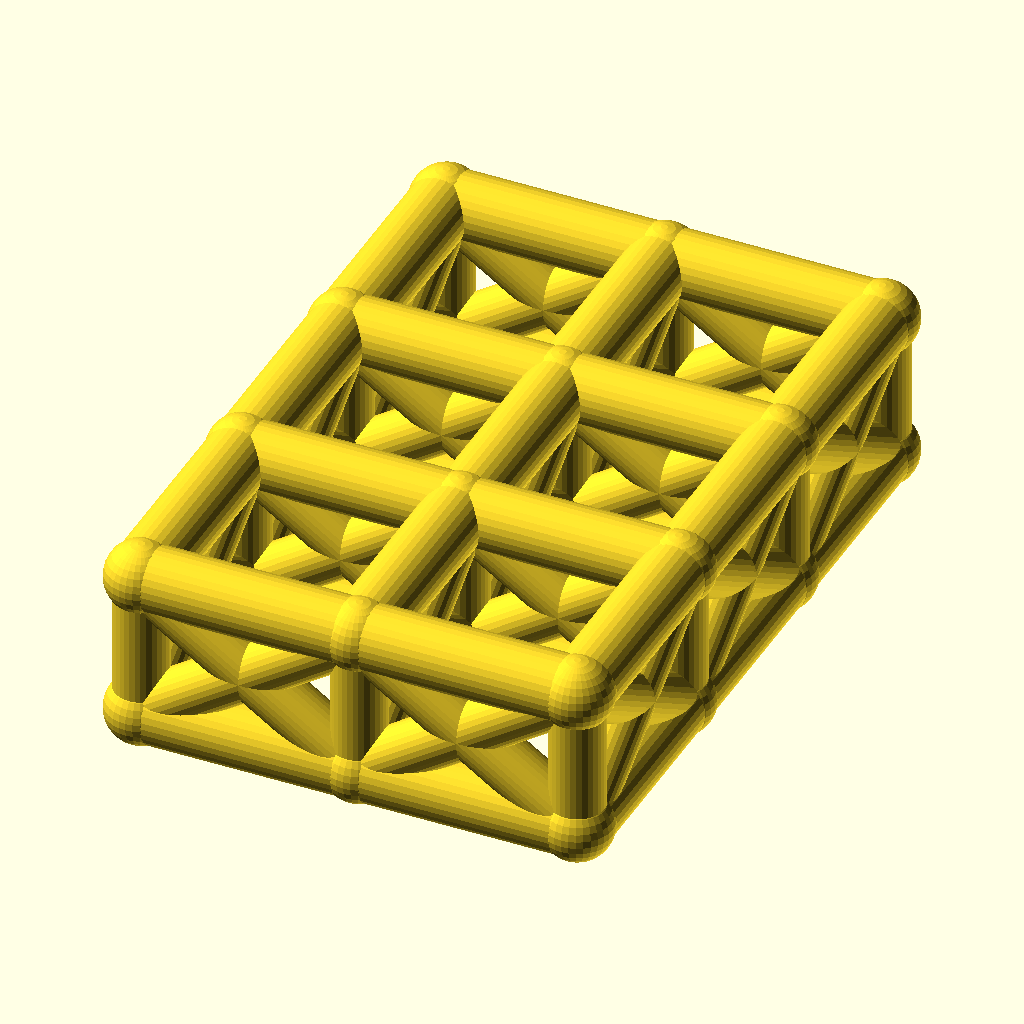
Cell 1 — every parameter at its default value.
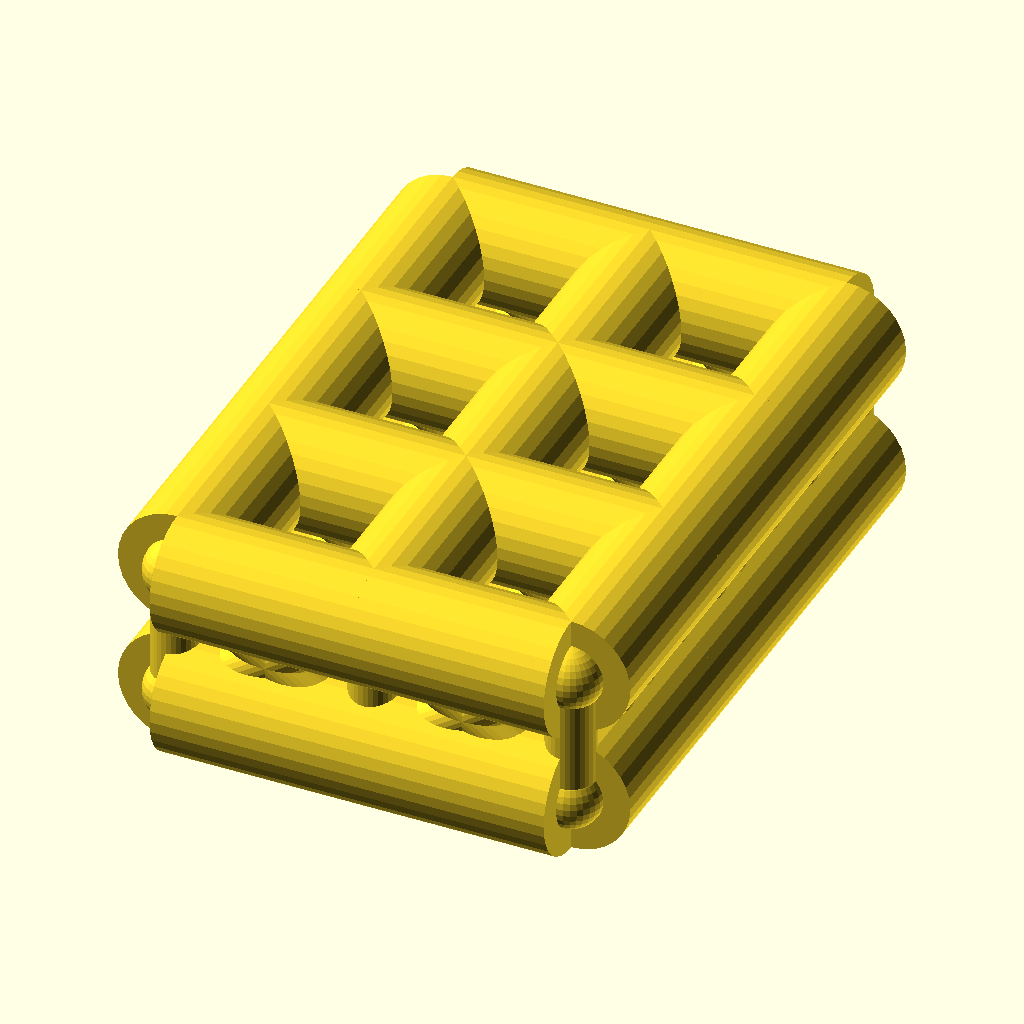
Cell 2: the same model with chord_r = 9.
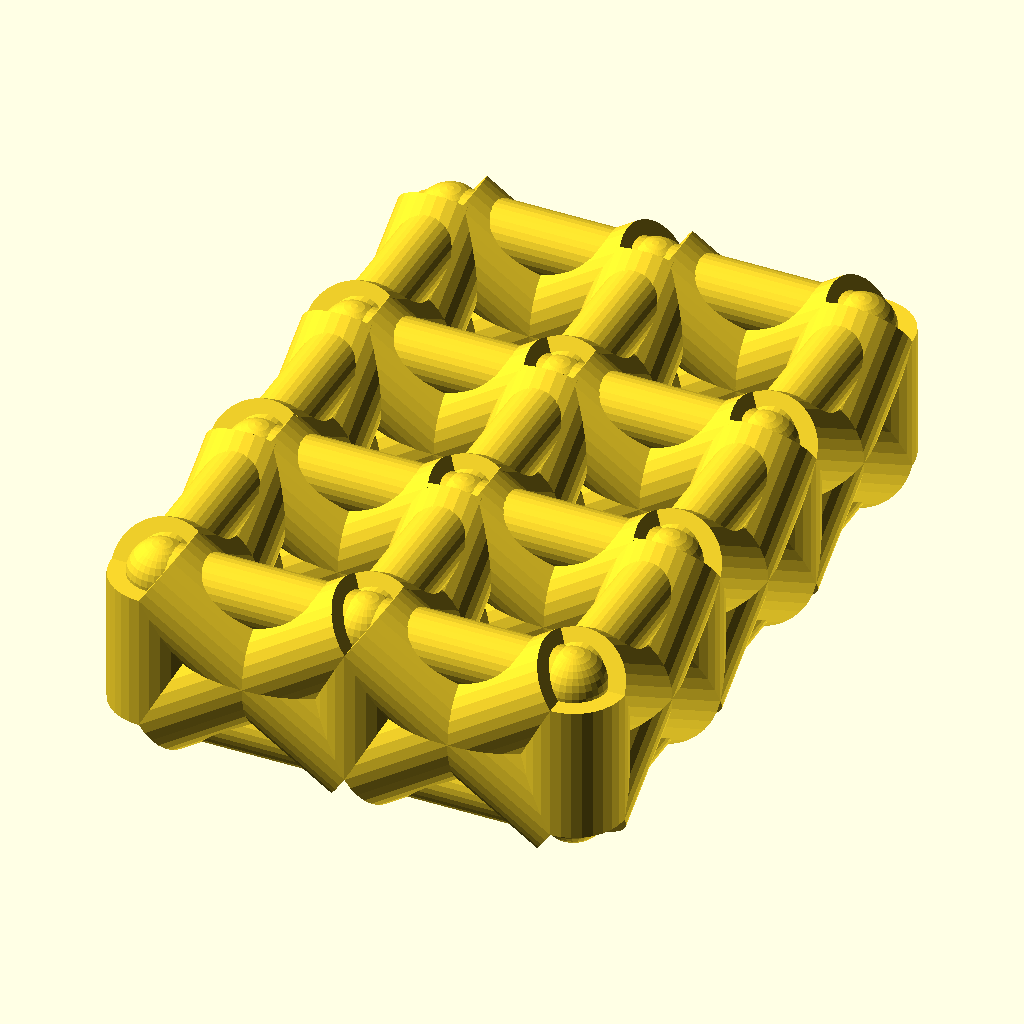
Cell 3: web_r = 7.4 (everything else at default).
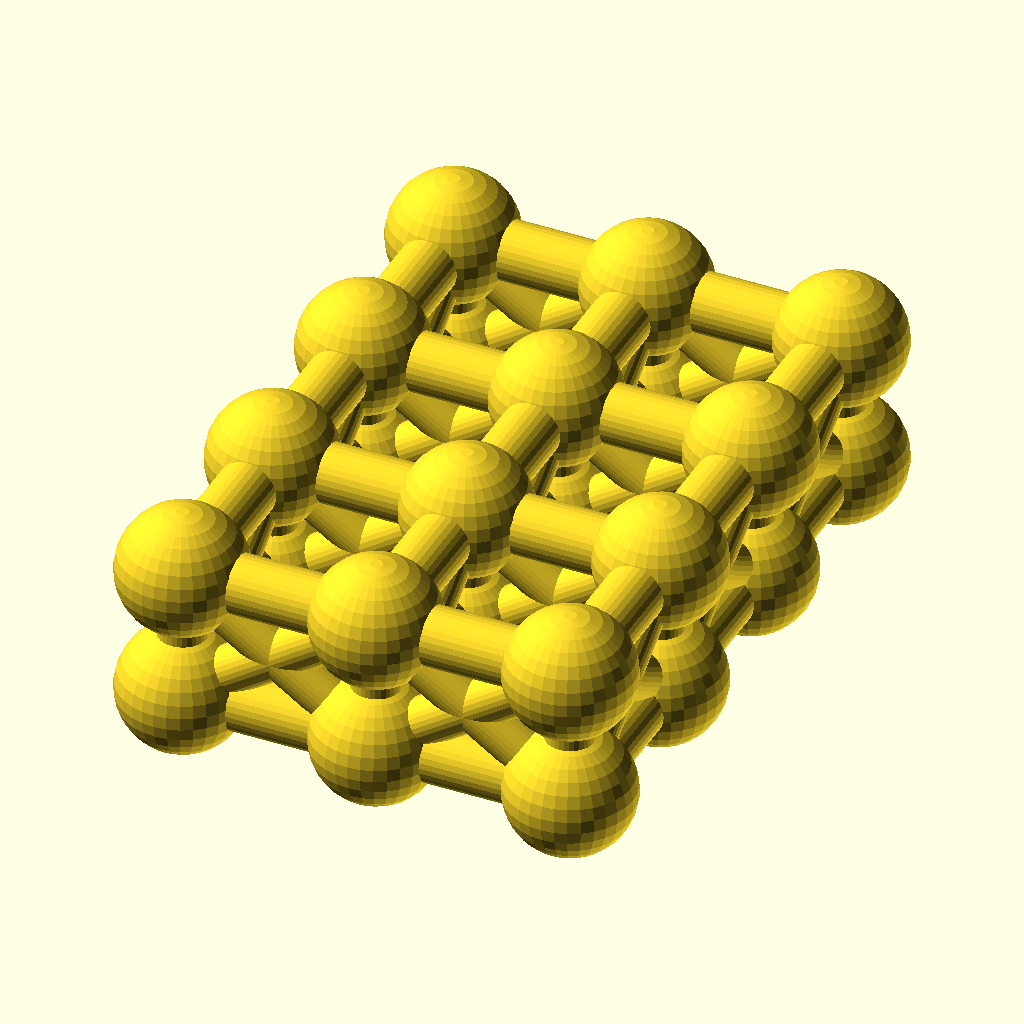
Cell 4 — joint_r set to 9.8, the other parameters unchanged.
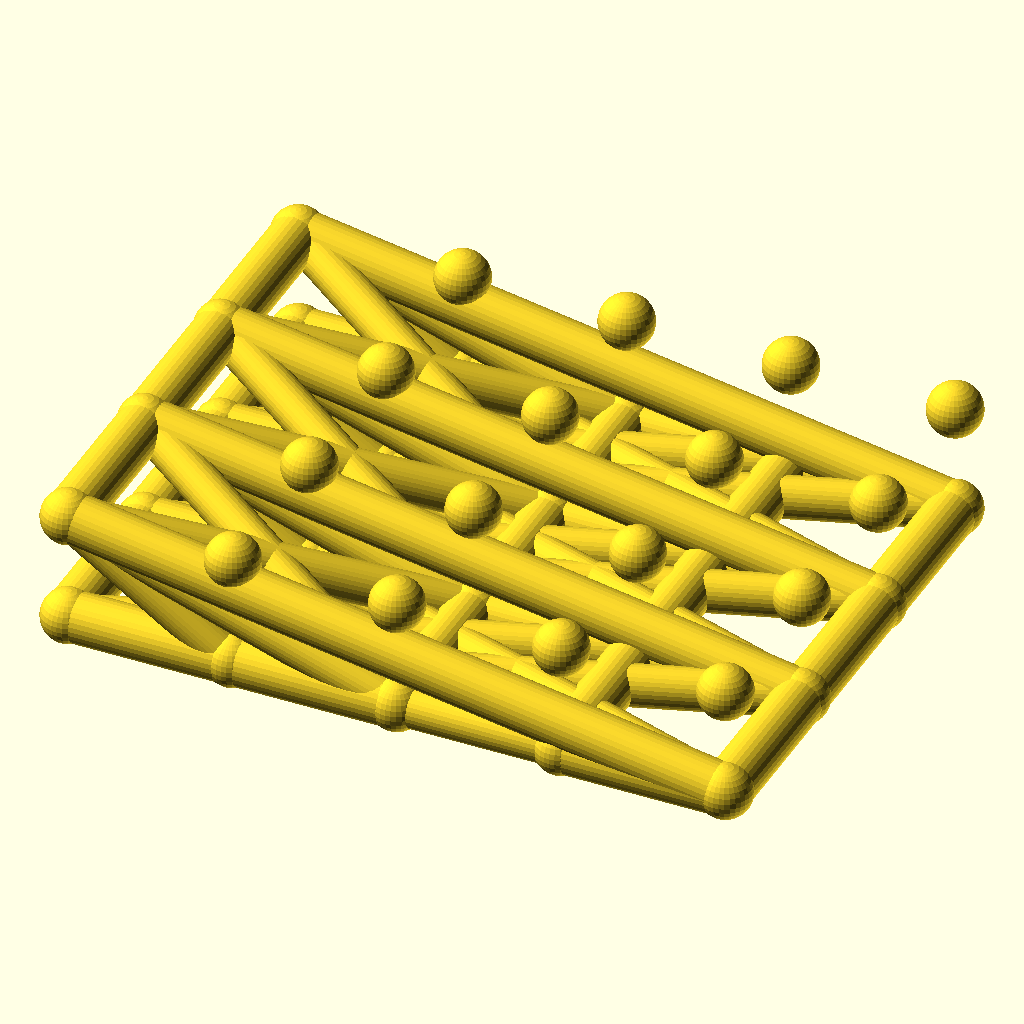
Cell 5: the same model with cells_x = 4.
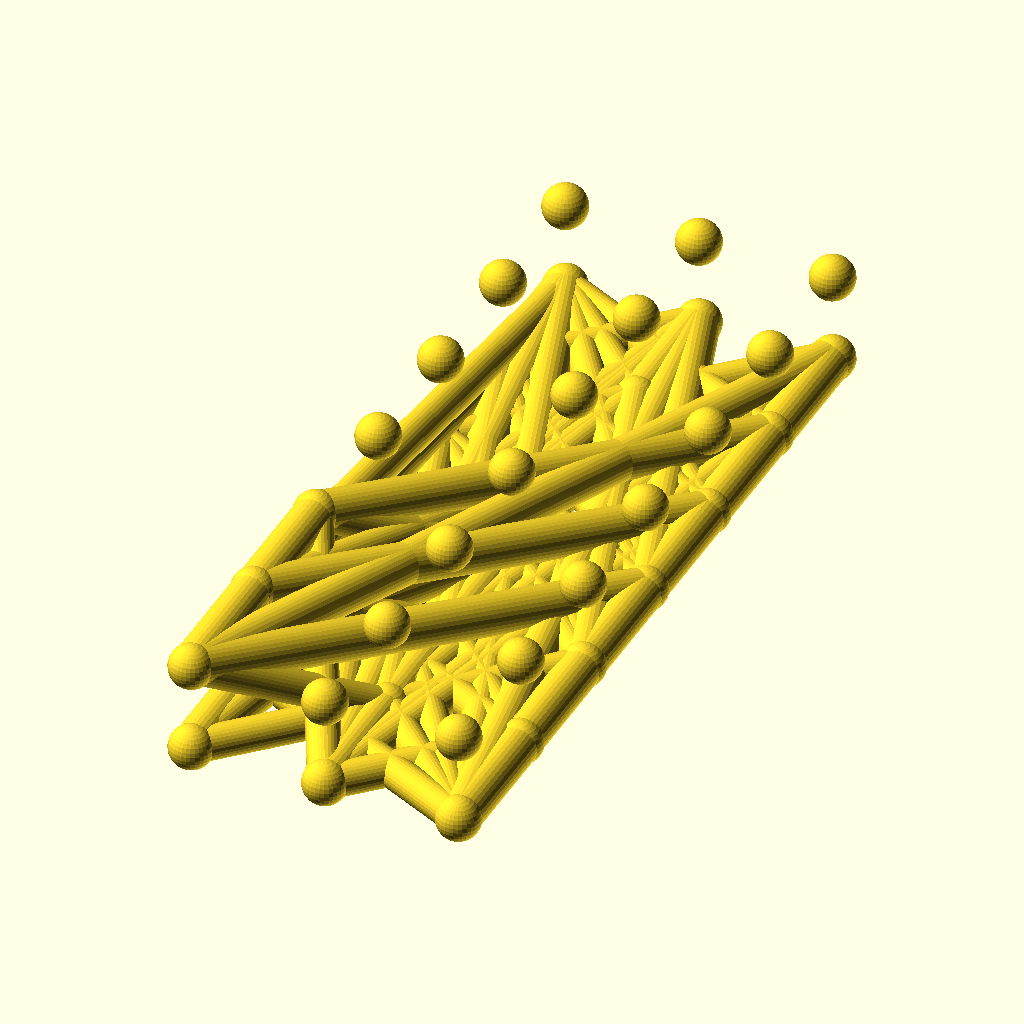
Cell 6: cells_y = 6 (everything else at default).
All cells are drawn from the same view direction (rotation 55°, 0°, 25°, orthographic, colour scheme Cornfield), but the view is re-fitted for each cell, so position and scale can differ between cells as well as the parameter.
Source of the model, optional_data/data/wire2/spaceframes/scene_0150.scad:
$fn = 32;

// ----------------------------------------------------------------------
// Space frame
// ----------------------------------------------------------------------

// --- parameters (mm) ---
chord_r = 4.5;            // chord / longeron radius
web_r = 3.7;              // diagonal and strut radius
joint_r = 4.9;            // joint ball radius
cells_x = 2;              // cells along X
cells_y = 3;              // cells along Y
pitch = 30;               // grid pitch (X and Y)
grid_h = 20;              // layer spacing, Z

bbox_x = cells_x * pitch + 2 * joint_r;  // overall X, joints included
bbox_y = cells_y * pitch + 2 * joint_r;  // overall Y, joints included
bbox_z = grid_h + 2 * joint_r;  // overall Z, joints included
chord_d = 2 * chord_r;  // chord stock diameter
web_d = 2 * web_r;  // web stock diameter
joint_d = 2 * joint_r;  // joint ball diameter
plan_x = cells_x * pitch;  // chord plan length, X
plan_y = cells_y * pitch;  // chord plan width, Y
nodes = [for (lvl = [0, 1], i = [0 : cells_x], j = [0 : cells_y]) [i * pitch, j * pitch, lvl * grid_h]];

module member(a, b, r) {
  /* round stock from joint a to joint b, ends buried in the joint balls */
  d = b - a;
  length = norm(d);
  translate(a) rotate([0, acos(d[2] / length), atan2(d[1], d[0])])
    cylinder(h = length, r = r);
}

module joint(p, r) {
  /* ball at the joint centre, fatter than every member meeting there */
  translate(p) sphere(r = r);
}

/* members - each call is one graph edge */
member(nodes[0], nodes[4], chord_r);
member(nodes[1], nodes[5], chord_r);
member(nodes[2], nodes[6], chord_r);
member(nodes[3], nodes[7], chord_r);
member(nodes[4], nodes[8], chord_r);
member(nodes[5], nodes[9], chord_r);
member(nodes[6], nodes[10], chord_r);
member(nodes[7], nodes[11], chord_r);
member(nodes[0], nodes[1], chord_r);
member(nodes[1], nodes[2], chord_r);
member(nodes[2], nodes[3], chord_r);
member(nodes[4], nodes[5], chord_r);
member(nodes[5], nodes[6], chord_r);
member(nodes[6], nodes[7], chord_r);
member(nodes[8], nodes[9], chord_r);
member(nodes[9], nodes[10], chord_r);
member(nodes[10], nodes[11], chord_r);
member(nodes[12], nodes[16], chord_r);
member(nodes[13], nodes[17], chord_r);
member(nodes[14], nodes[18], chord_r);
member(nodes[15], nodes[19], chord_r);
member(nodes[16], nodes[20], chord_r);
member(nodes[17], nodes[21], chord_r);
member(nodes[18], nodes[22], chord_r);
member(nodes[19], nodes[23], chord_r);
member(nodes[12], nodes[13], chord_r);
member(nodes[13], nodes[14], chord_r);
member(nodes[14], nodes[15], chord_r);
member(nodes[16], nodes[17], chord_r);
member(nodes[17], nodes[18], chord_r);
member(nodes[18], nodes[19], chord_r);
member(nodes[20], nodes[21], chord_r);
member(nodes[21], nodes[22], chord_r);
member(nodes[22], nodes[23], chord_r);
member(nodes[0], nodes[12], web_r);
member(nodes[1], nodes[13], web_r);
member(nodes[2], nodes[14], web_r);
member(nodes[3], nodes[15], web_r);
member(nodes[4], nodes[16], web_r);
member(nodes[5], nodes[17], web_r);
member(nodes[6], nodes[18], web_r);
member(nodes[7], nodes[19], web_r);
member(nodes[8], nodes[20], web_r);
member(nodes[9], nodes[21], web_r);
member(nodes[10], nodes[22], web_r);
member(nodes[11], nodes[23], web_r);
member(nodes[0], nodes[16], web_r);
member(nodes[12], nodes[4], web_r);
member(nodes[1], nodes[17], web_r);
member(nodes[13], nodes[5], web_r);
member(nodes[2], nodes[18], web_r);
member(nodes[14], nodes[6], web_r);
member(nodes[3], nodes[19], web_r);
member(nodes[15], nodes[7], web_r);
member(nodes[4], nodes[20], web_r);
member(nodes[16], nodes[8], web_r);
member(nodes[5], nodes[21], web_r);
member(nodes[17], nodes[9], web_r);
member(nodes[6], nodes[22], web_r);
member(nodes[18], nodes[10], web_r);
member(nodes[7], nodes[23], web_r);
member(nodes[19], nodes[11], web_r);
member(nodes[0], nodes[13], web_r);
member(nodes[12], nodes[1], web_r);
member(nodes[1], nodes[14], web_r);
member(nodes[13], nodes[2], web_r);
member(nodes[2], nodes[15], web_r);
member(nodes[14], nodes[3], web_r);
member(nodes[4], nodes[17], web_r);
member(nodes[16], nodes[5], web_r);
member(nodes[5], nodes[18], web_r);
member(nodes[17], nodes[6], web_r);
member(nodes[6], nodes[19], web_r);
member(nodes[18], nodes[7], web_r);
member(nodes[8], nodes[21], web_r);
member(nodes[20], nodes[9], web_r);
member(nodes[9], nodes[22], web_r);
member(nodes[21], nodes[10], web_r);
member(nodes[10], nodes[23], web_r);
member(nodes[22], nodes[11], web_r);

/* joint balls */
for (p = nodes) joint(p, joint_r);
Customizer parameters (derived from the source; name, type, default, range or options):
chord_r: number, default 4.5
web_r: number, default 3.7
joint_r: number, default 4.9
cells_x: number, default 2
cells_y: number, default 3
pitch: number, default 30
grid_h: number, default 20
